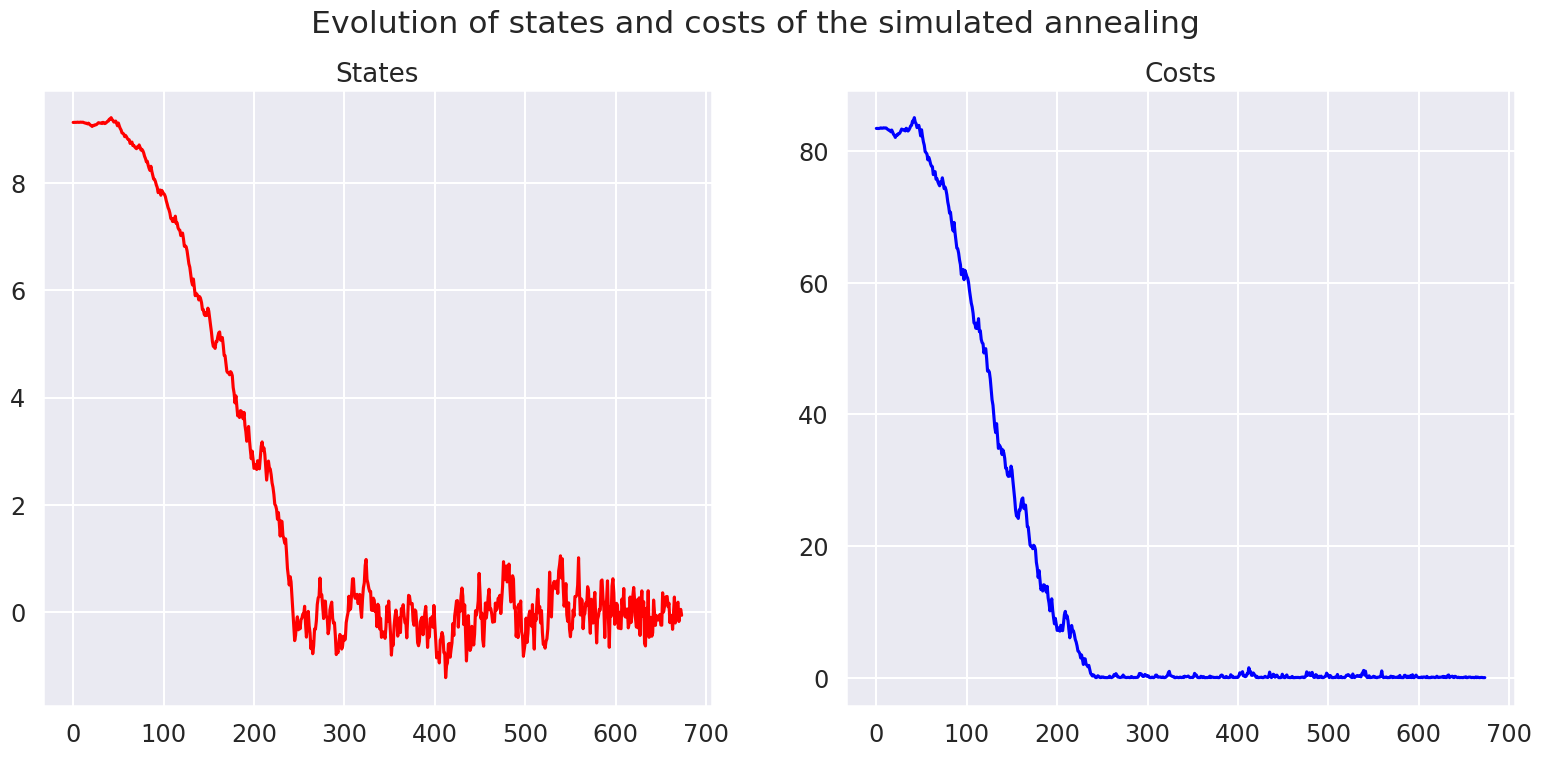
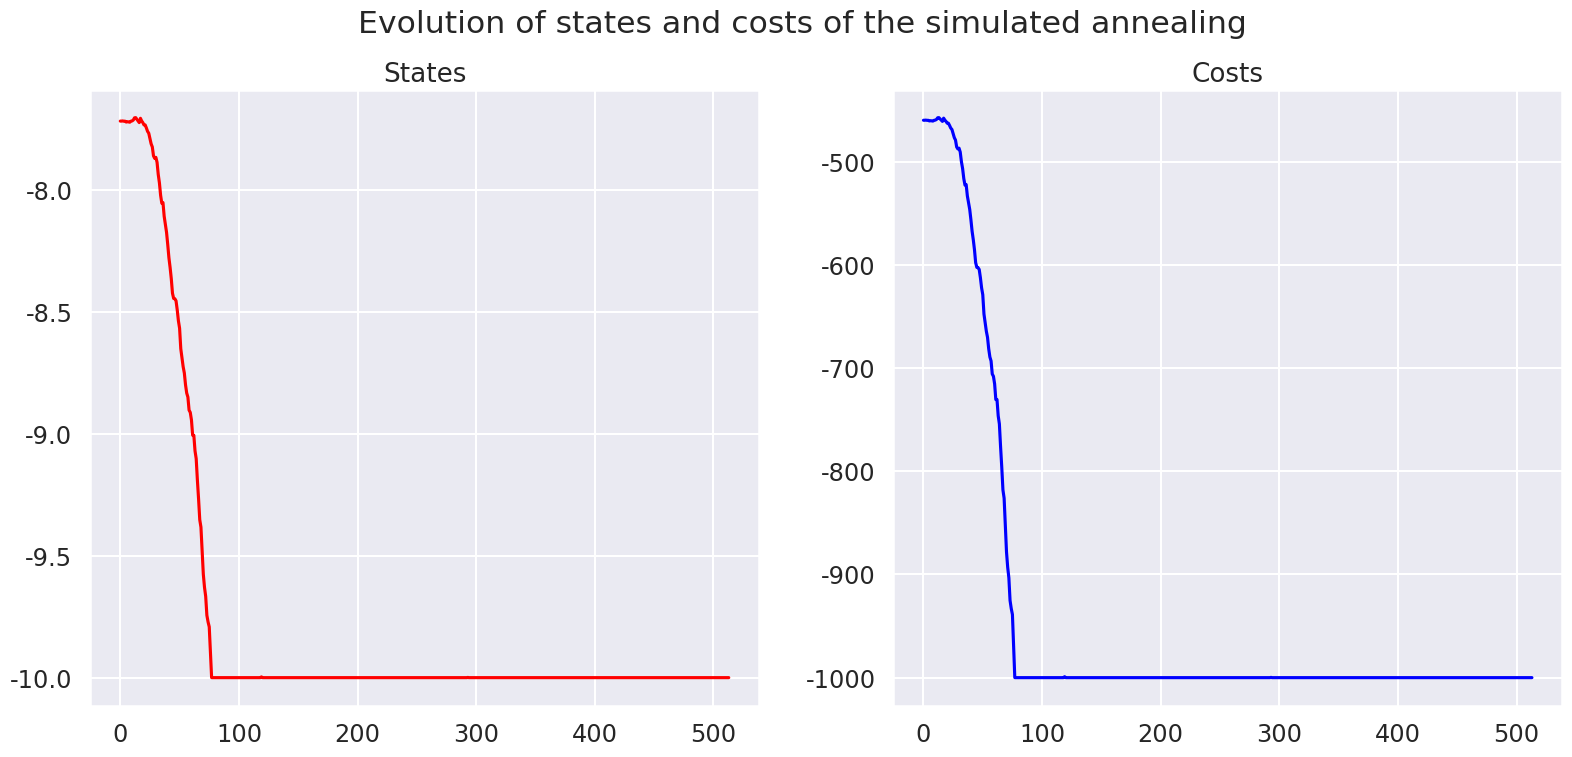
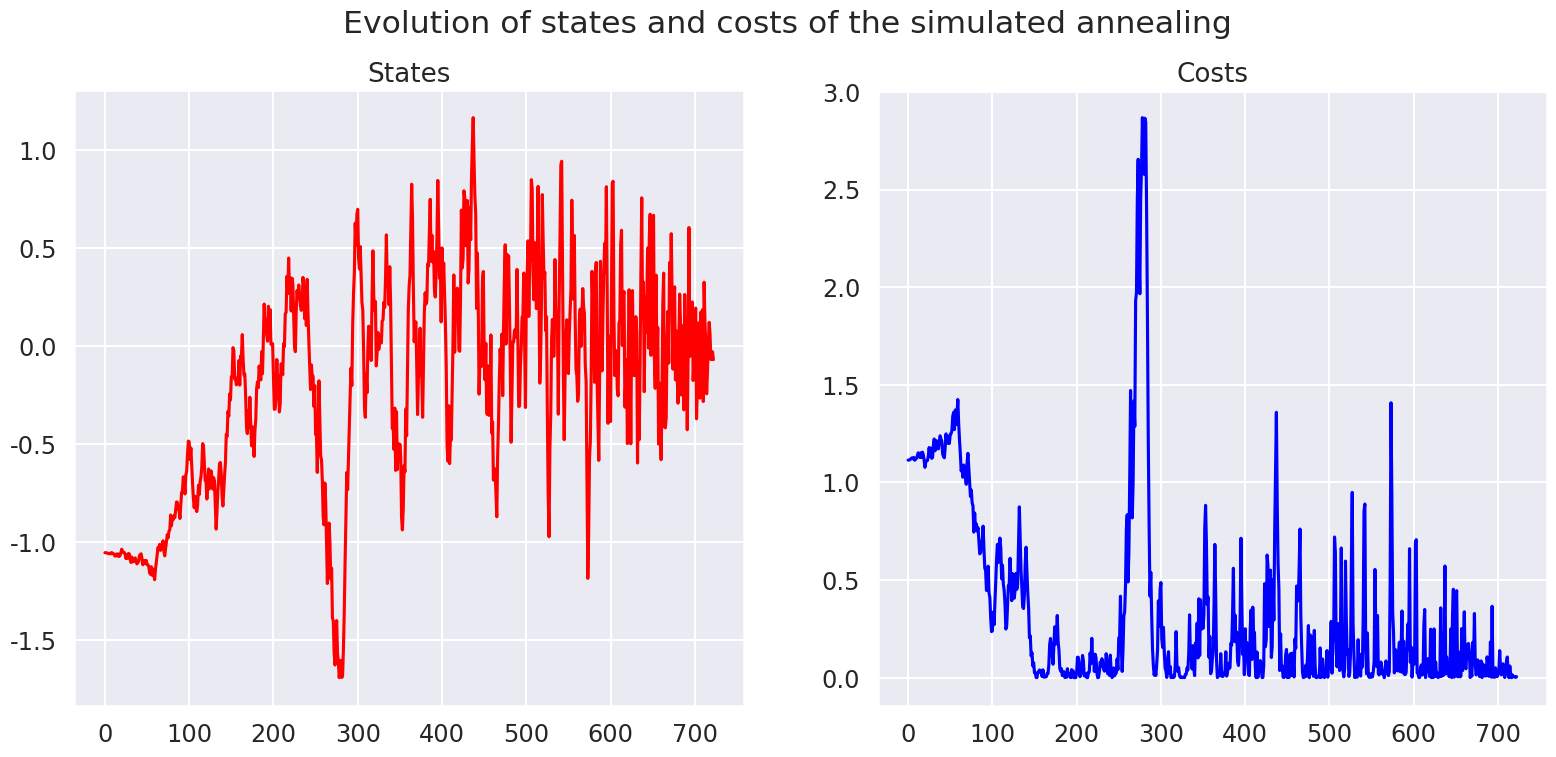
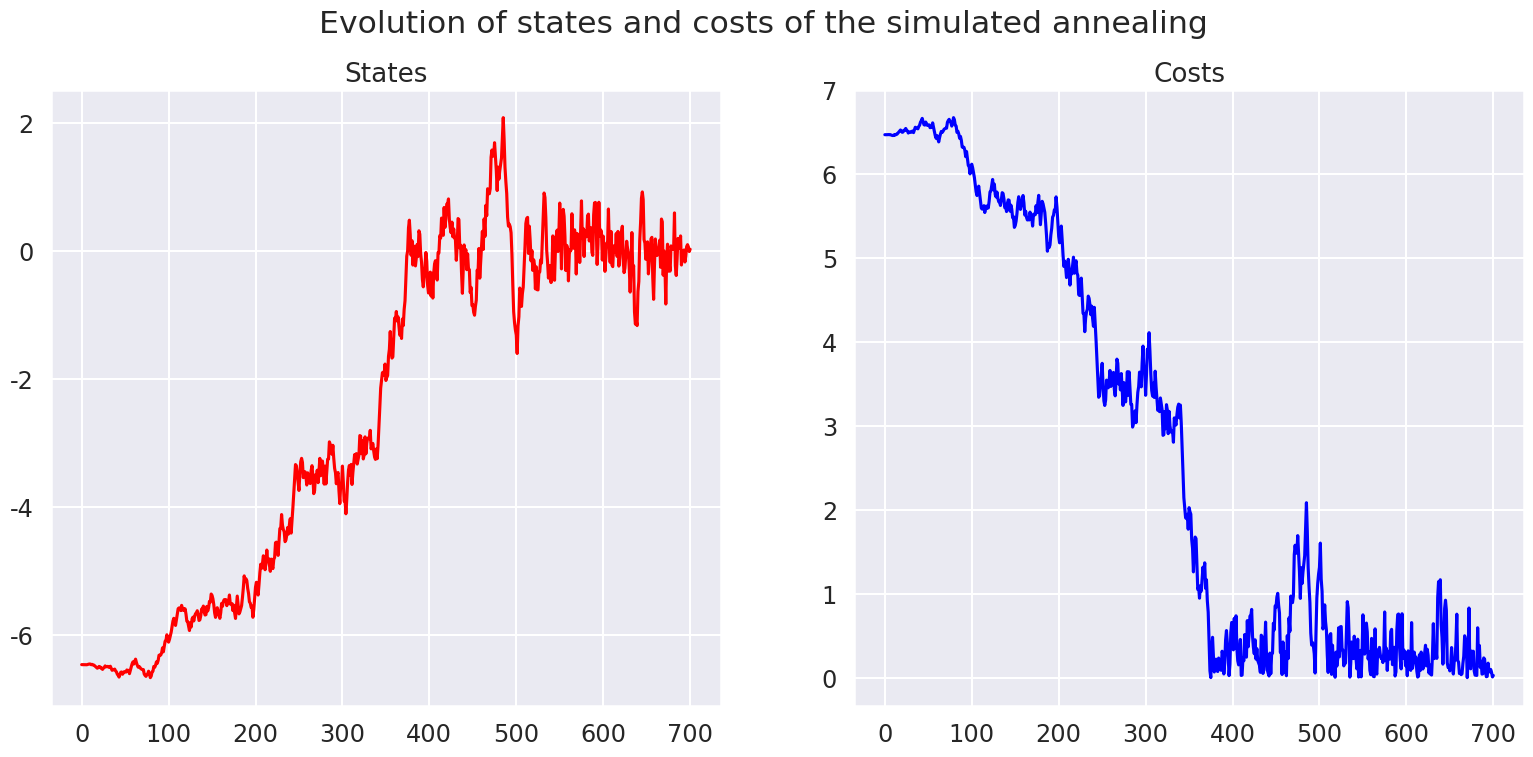
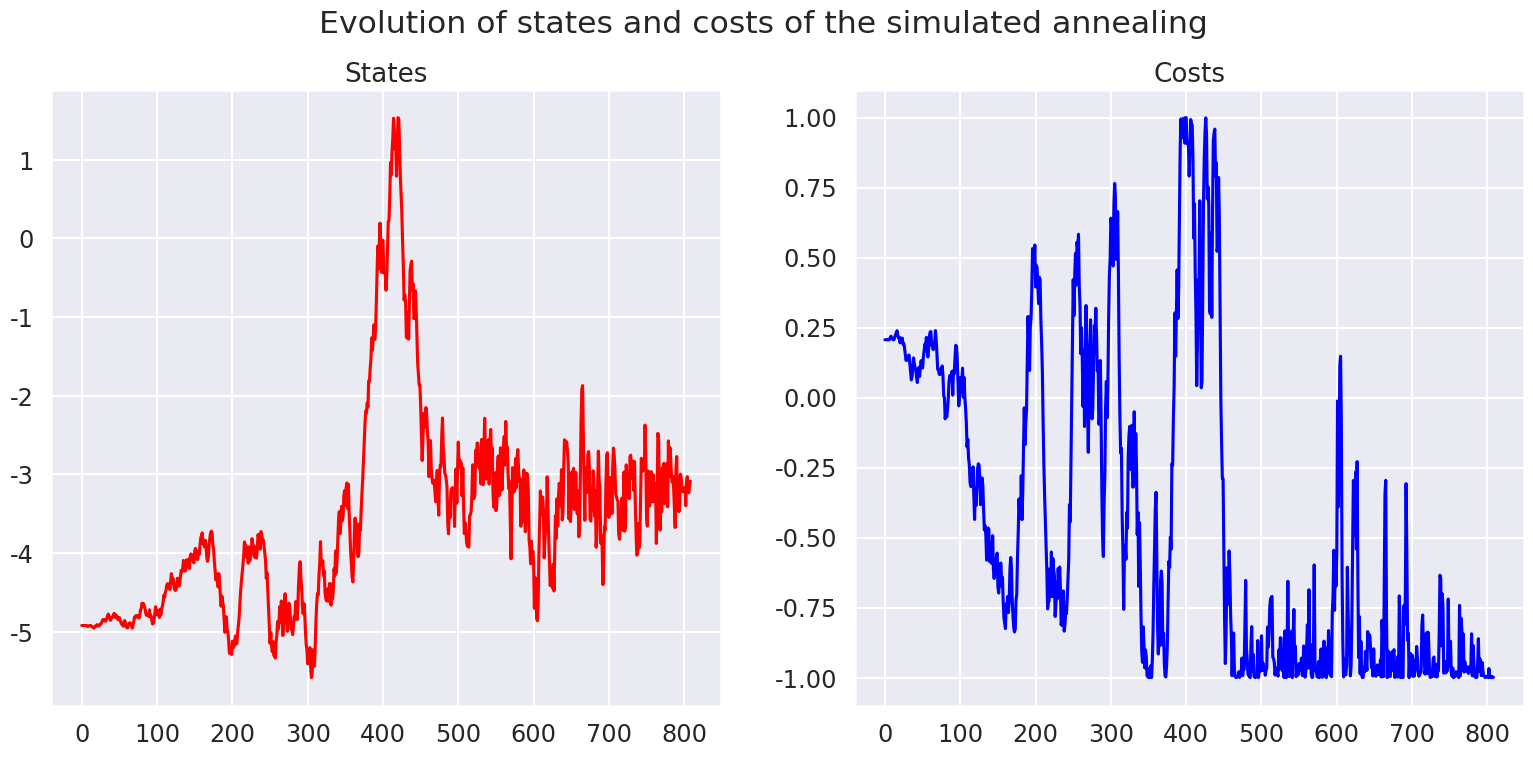
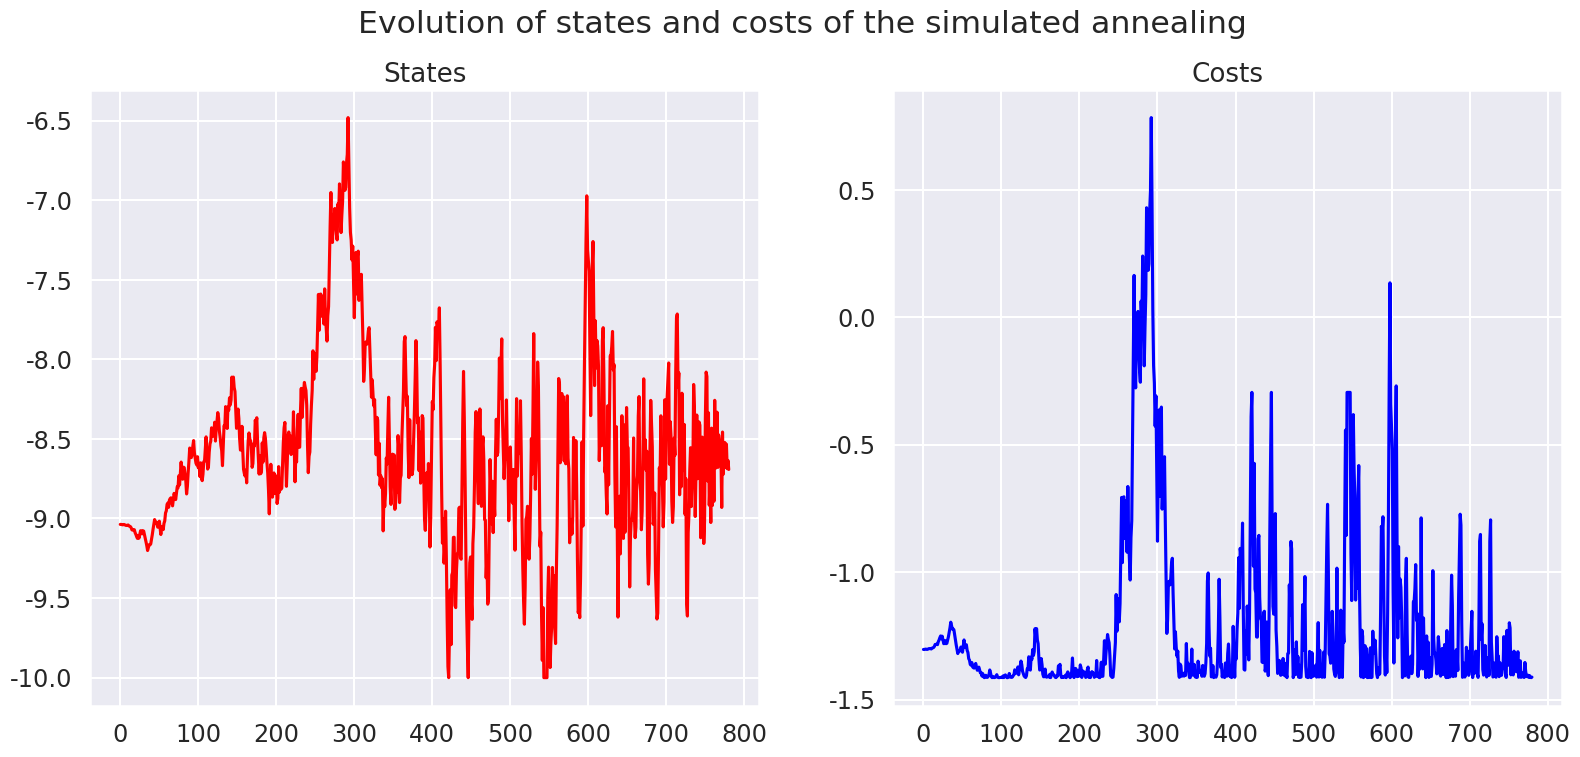

Python code for these plots, in order:
import numpy as np
import numpy.random as rn
import matplotlib.pyplot as plt  # to plot
import matplotlib as mpl

from scipy import optimize       # to compare

import seaborn as sns
sns.set(context="talk", style="darkgrid", palette="hls", font="sans-serif", font_scale=1.05)

FIGSIZE = (19, 8)  #: Figure size, in inches!
mpl.rcParams['figure.figsize'] = FIGSIZE

def annealing(random_start,
              cost_function,
              random_neighbour,
              acceptance,
              temperature,
              maxsteps=1000,
              debug=True):
    """ Optimize the black-box function 'cost_function' with the simulated annealing algorithm."""
    state = random_start()
    cost = cost_function(state)
    states, costs = [state], [cost]
    for step in range(maxsteps):
        fraction = step / float(maxsteps)
        T = temperature(fraction)
        new_state = random_neighbour(state, fraction)
        new_cost = cost_function(new_state)
        if debug: print("Step #{:>2}/{:>2} : T = {:>4.3g}, state = {:>4.3g}, cost = {:>4.3g}, new_state = {:>4.3g}, new_cost = {:>4.3g} ...".format(step, maxsteps, T, state, cost, new_state, new_cost))
        if acceptance_probability(cost, new_cost, T) > rn.random():
            state, cost = new_state, new_cost
            states.append(state)
            costs.append(cost)
            # print("  ==> Accept it!")
        # else:
        #    print("  ==> Reject it...")
    return state, cost_function(state), states, costs

interval = (-10, 10)

def f(x):
    """ Function to minimize."""
    return x ** 2

def clip(x):
    """ Force x to be in the interval."""
    a, b = interval
    return max(min(x, b), a)

def random_start():
    """ Random point in the interval."""
    a, b = interval
    return a + (b - a) * rn.random_sample()

def cost_function(x):
    """ Cost of x = f(x)."""
    return f(x)

def random_neighbour(x, fraction=1):
    """Move a little bit x, from the left or the right."""
    amplitude = (max(interval) - min(interval)) * fraction / 10
    delta = (-amplitude/2.) + amplitude * rn.random_sample()
    return clip(x + delta)

def acceptance_probability(cost, new_cost, temperature):
    if new_cost < cost:
        # print("    - Acceptance probabilty = 1 as new_cost = {} < cost = {}...".format(new_cost, cost))
        return 1
    else:
        p = np.exp(- (new_cost - cost) / temperature)
        return p

def temperature(fraction):
    """ Example of temperature dicreasing as the process goes on."""
    return max(0.01, min(1, 1 - fraction))

annealing(random_start, cost_function, random_neighbour, acceptance_probability, temperature, maxsteps=30, debug=True)

state, c, states, costs = annealing(random_start, cost_function, random_neighbour, acceptance_probability, temperature, maxsteps=1000, debug=False)

state
c

def see_annealing(states, costs):
    plt.figure()
    plt.suptitle("Evolution of states and costs of the simulated annealing")
    plt.subplot(121)
    plt.plot(states, 'r')
    plt.title("States")
    plt.subplot(122)
    plt.plot(costs, 'b')
    plt.title("Costs")
    plt.show()

see_annealing(states, costs)


def visualize_annealing(cost_function):
    state, c, states, costs = annealing(random_start, cost_function, random_neighbour, acceptance_probability, temperature, maxsteps=1000, debug=False)
    see_annealing(states, costs)
    return state, c

visualize_annealing(lambda x: x**3)


visualize_annealing(lambda x: x**2)


visualize_annealing(np.abs)


visualize_annealing(np.cos)


visualize_annealing(lambda x: np.sin(x) + np.cos(x))


